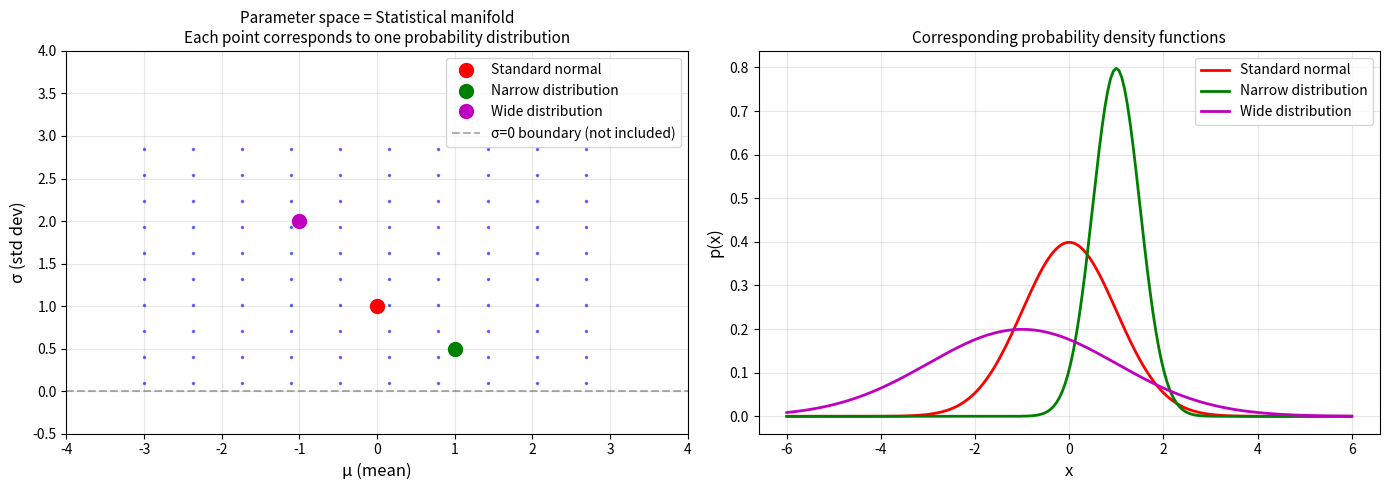
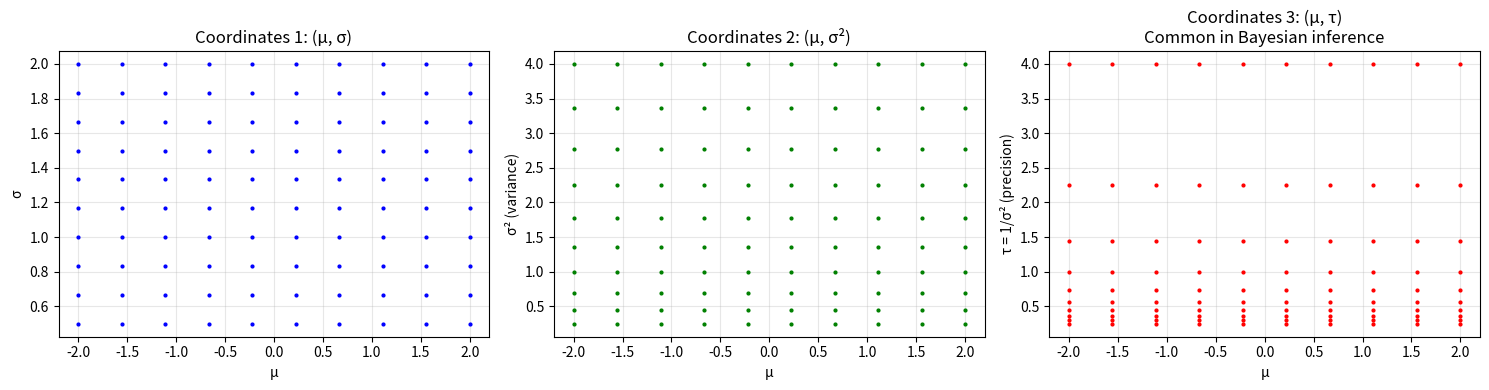
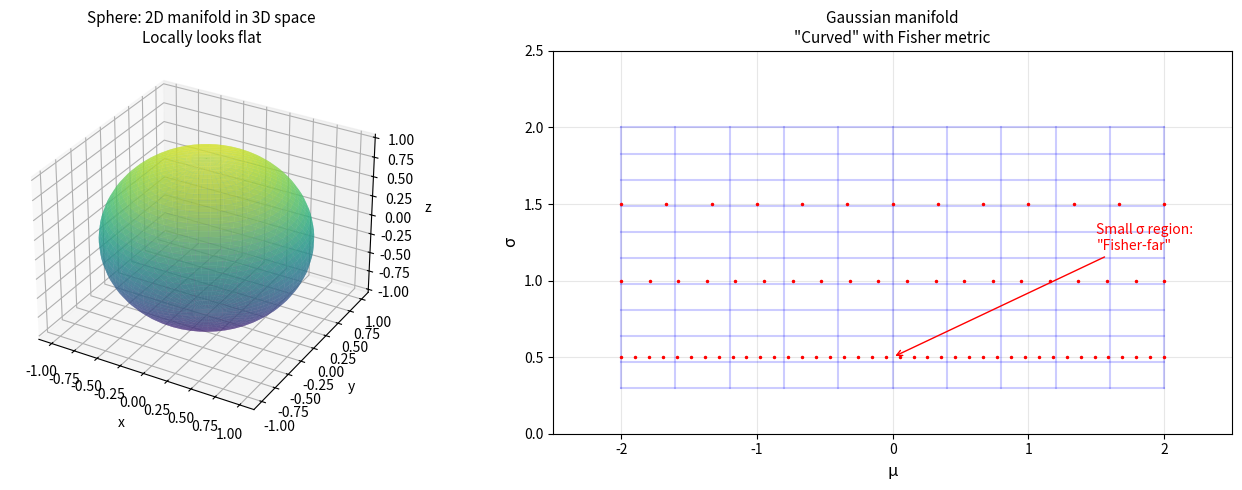

Here is the Python script that generated these plots, in order:
import numpy as np
import matplotlib.pyplot as plt
from mpl_toolkits.mplot3d import Axes3D

plt.rcParams['figure.figsize'] = (10, 6)

def gaussian_pdf(x, mu, sigma):
    """正規分布の確率密度関数"""
    return (1 / (sigma * np.sqrt(2 * np.pi))) * np.exp(-0.5 * ((x - mu) / sigma) ** 2)

fig, axes = plt.subplots(1, 2, figsize=(14, 5))

# 左図：パラメータ空間（多様体）
ax1 = axes[0]
mu_range = np.linspace(-3, 3, 20)
sigma_range = np.linspace(0.1, 3, 20)

# グリッド点をプロット
for mu in mu_range[::2]:
    for sigma in sigma_range[::2]:
        ax1.plot(mu, sigma, 'b.', markersize=3, alpha=0.5)

# いくつかの特定の分布を強調
special_points = [
    (0, 1, 'r', 'Standard normal'),
    (1, 0.5, 'g', 'Narrow distribution'),
    (-1, 2, 'm', 'Wide distribution'),
]

for mu, sigma, color, label in special_points:
    ax1.plot(mu, sigma, 'o', color=color, markersize=10, label=label)

ax1.set_xlabel('μ (mean)', fontsize=12)
ax1.set_ylabel('σ (std dev)', fontsize=12)
ax1.set_title('Parameter space = Statistical manifold\nEach point corresponds to one probability distribution', fontsize=11)
ax1.axhline(y=0, color='k', linestyle='--', alpha=0.3, label='σ=0 boundary (not included)')
ax1.legend(loc='upper right')
ax1.set_xlim(-4, 4)
ax1.set_ylim(-0.5, 4)
ax1.grid(True, alpha=0.3)

# 右図：対応する確率密度関数
ax2 = axes[1]
x = np.linspace(-6, 6, 200)

for mu, sigma, color, label in special_points:
    y = gaussian_pdf(x, mu, sigma)
    ax2.plot(x, y, color=color, linewidth=2, label=label)

ax2.set_xlabel('x', fontsize=12)
ax2.set_ylabel('p(x)', fontsize=12)
ax2.set_title('Corresponding probability density functions', fontsize=11)
ax2.legend()
ax2.grid(True, alpha=0.3)

plt.tight_layout()
plt.show()

fig, axes = plt.subplots(1, 3, figsize=(15, 4))

# 同じ分布族を異なる座標系で表示
mu_vals = np.linspace(-2, 2, 10)
sigma_vals = np.linspace(0.5, 2, 10)

# 座標系1: (μ, σ)
ax1 = axes[0]
for mu in mu_vals:
    for sigma in sigma_vals:
        ax1.plot(mu, sigma, 'b.', markersize=4)
ax1.set_xlabel('μ')
ax1.set_ylabel('σ')
ax1.set_title('Coordinates 1: (μ, σ)')
ax1.grid(True, alpha=0.3)

# 座標系2: (μ, σ²)
ax2 = axes[1]
for mu in mu_vals:
    for sigma in sigma_vals:
        ax2.plot(mu, sigma**2, 'g.', markersize=4)
ax2.set_xlabel('μ')
ax2.set_ylabel('σ² (variance)')
ax2.set_title('Coordinates 2: (μ, σ²)')
ax2.grid(True, alpha=0.3)

# 座標系3: (μ, 1/σ²) - 精度パラメータ
ax3 = axes[2]
for mu in mu_vals:
    for sigma in sigma_vals:
        ax3.plot(mu, 1/sigma**2, 'r.', markersize=4)
ax3.set_xlabel('μ')
ax3.set_ylabel('τ = 1/σ² (precision)')
ax3.set_title('Coordinates 3: (μ, τ)\nCommon in Bayesian inference')
ax3.grid(True, alpha=0.3)

plt.tight_layout()
plt.show()

fig = plt.figure(figsize=(14, 5))

# 左図：球面（2次元多様体の典型例）
ax1 = fig.add_subplot(121, projection='3d')
u = np.linspace(0, 2 * np.pi, 50)
v = np.linspace(0, np.pi, 50)
x = np.outer(np.cos(u), np.sin(v))
y = np.outer(np.sin(u), np.sin(v))
z = np.outer(np.ones(np.size(u)), np.cos(v))
ax1.plot_surface(x, y, z, alpha=0.6, cmap='viridis')
ax1.set_title('Sphere: 2D manifold in 3D space\nLocally looks flat', fontsize=11)
ax1.set_xlabel('x')
ax1.set_ylabel('y')
ax1.set_zlabel('z')

# 右図：正規分布の多様体を「曲がった空間」として描画
ax2 = fig.add_subplot(122)

# ユークリッド的なグリッド
mu_range = np.linspace(-2, 2, 11)
sigma_range = np.linspace(0.3, 2, 11)

# 通常のグリッド（薄い線）
for mu in mu_range:
    ax2.plot([mu, mu], [0.3, 2], 'b-', alpha=0.2)
for sigma in sigma_range:
    ax2.plot([-2, 2], [sigma, sigma], 'b-', alpha=0.2)

# Fisher計量による「等距離線」（概念的）
# σが小さいほど、μ方向の距離が大きくなることを示唆
for i, sigma in enumerate([0.5, 1.0, 1.5]):
    # σが小さいほど密なグリッド
    mu_dense = np.linspace(-2, 2, int(20/sigma))
    for mu in mu_dense:
        ax2.plot(mu, sigma, 'r.', markersize=3)

ax2.annotate('Small σ region:\n"Fisher-far"',
             xy=(0, 0.5), xytext=(1.5, 1.2),
             arrowprops=dict(arrowstyle='->', color='red'),
             fontsize=10, color='red')

ax2.set_xlabel('μ', fontsize=12)
ax2.set_ylabel('σ', fontsize=12)
ax2.set_title('Gaussian manifold\n"Curved" with Fisher metric', fontsize=11)
ax2.set_xlim(-2.5, 2.5)
ax2.set_ylim(0, 2.5)
ax2.grid(True, alpha=0.3)

plt.tight_layout()
plt.show()

# Q1の解答
print("""
Q1 解答:
(a) N(μ, σ²): 2次元 (μとσの2つのパラメータ)
(b) N(0, 1): 0次元 (パラメータがない → 1点のみ)
(c) N(μ, Σ) in R^d: 
    - μ: d個のパラメータ
    - Σ: d×d対称正定値行列 → d(d+1)/2 個のパラメータ
    - 合計: d + d(d+1)/2 = d(d+3)/2 次元
    - 例: d=2 なら 2(2+3)/2 = 5次元
""")

# Q2の解答
print("""
Q2 解答:
座標変換: (μ, σ) → (μ, τ) where τ = 1/σ²

新座標を旧座標で表す:
  μ' = μ
  τ = σ⁻²

ヤコビ行列 J = ∂(μ', τ)/∂(μ, σ):

J = [[∂μ'/∂μ,  ∂μ'/∂σ ],
     [∂τ/∂μ,   ∂τ/∂σ  ]]
  
  = [[1,       0      ],
     [0,       -2/σ³  ]]

det(J) = -2/σ³ ≠ 0 (σ > 0 なので)
→ 座標変換は正則（逆変換可能）
""")

# Q3の解答
print("""
Q3 解答:
カルマンフィルタの経験から:

1. 観測精度が高い（σ_obs が小さい）とき:
   - カルマンゲイン K が大きくなる
   - 状態の更新量が大きい
   - つまり、高精度の観測は「影響力が大きい」

2. 情報幾何的解釈:
   - σが小さい分布は「鋭い」（peakが高い）
   - 微小なパラメータ変化でも、分布の形が大きく変わる
   - これがFisher情報が大きいことの意味
   - 「情報的に遠い」= 小さな座標変化で大きな情報変化

3. 具体例:
   - N(0, 0.1²) と N(0.01, 0.1²) は見た目が大きく異なる
   - N(0, 10²) と N(0.01, 10²) はほぼ同じに見える
   - 同じ Δμ = 0.01 でも、σが小さいほど「大きな移動」
""")
